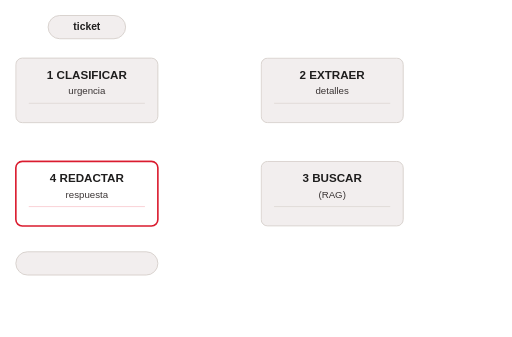
t = 0.00 s
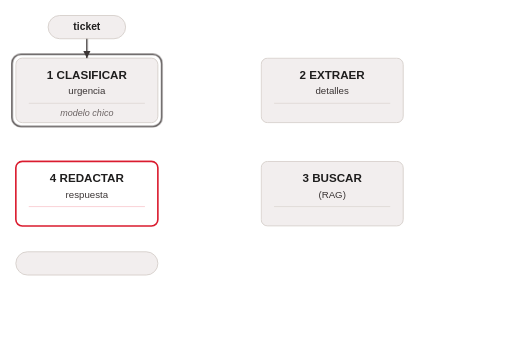
t = 2.00 s
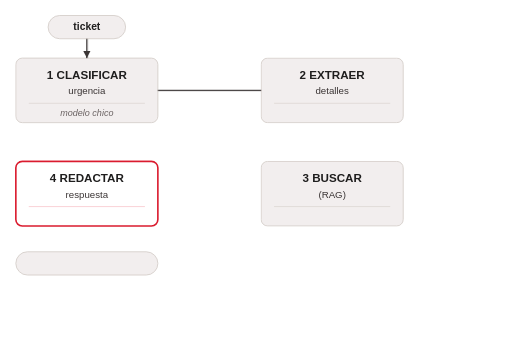
t = 4.00 s
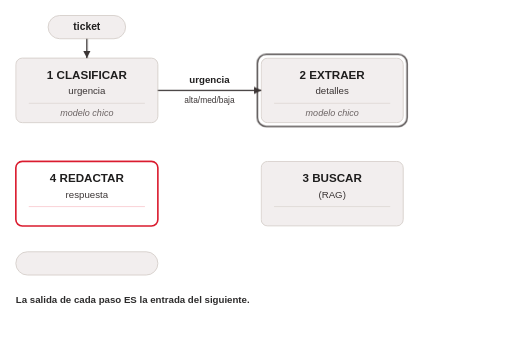
t = 6.00 s
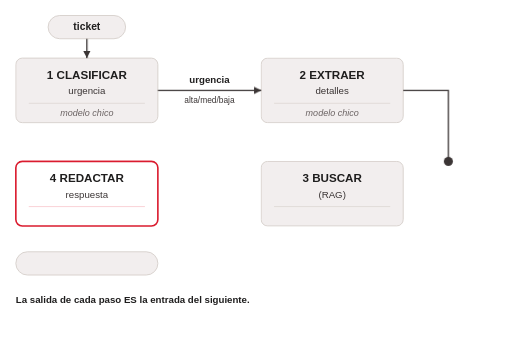
t = 8.00 s
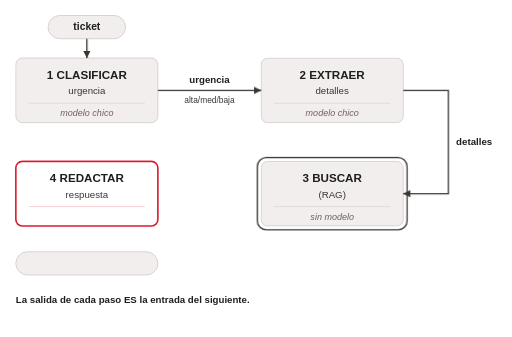
t = 10.00 s

The animated SVG that drew these frames (rendered in a browser with its animation timeline set to each time). Animation: 12 CSS @keyframes rules; frames cover the first 10.00 s.

<svg class="ts-anim-s5-8-1-cadena-cuatro-etapas" xmlns="http://www.w3.org/2000/svg" viewBox="36 0 792 522" font-family="Helvetica, Arial, sans-serif" fill="#3B3535">
<title>Prompt chaining</title>
<desc>Tubería de cuatro pasos: el ticket se clasifica y se extraen sus detalles con un modelo chico, se buscan runbooks sin modelo, y recién el paso 4 usa el modelo caro, con el contexto ya filtrado.</desc>
<style>/* talksmith-animation */
.ts-anim-s5-8-1-cadena-cuatro-etapas .in{animation:ts-anim-s5-8-1-cadena-cuatro-etapas-in .5s ease-out both}
.ts-anim-s5-8-1-cadena-cuatro-etapas .hd{animation:ts-anim-s5-8-1-cadena-cuatro-etapas-in .15s ease-out both}
.ts-anim-s5-8-1-cadena-cuatro-etapas .tk{animation:ts-anim-s5-8-1-cadena-cuatro-etapas-tok linear both}
.ts-anim-s5-8-1-cadena-cuatro-etapas .rg{animation:ts-anim-s5-8-1-cadena-cuatro-etapas-ring ease-in-out both}
.ts-anim-s5-8-1-cadena-cuatro-etapas .a1{animation:ts-anim-s5-8-1-cadena-cuatro-etapas-d30 .6s linear .5s both}
.ts-anim-s5-8-1-cadena-cuatro-etapas .t1{animation-duration:.6s;animation-delay:.5s}
.ts-anim-s5-8-1-cadena-cuatro-etapas .t1 circle{animation:ts-anim-s5-8-1-cadena-cuatro-etapas-p1 .6s linear .5s both}
.ts-anim-s5-8-1-cadena-cuatro-etapas .h1{animation-delay:1.1s}
.ts-anim-s5-8-1-cadena-cuatro-etapas .m1{animation-delay:1.4s}
.ts-anim-s5-8-1-cadena-cuatro-etapas .r1{animation-duration:1.6s;animation-delay:1.4s}
.ts-anim-s5-8-1-cadena-cuatro-etapas .a2{animation:ts-anim-s5-8-1-cadena-cuatro-etapas-d160 1.2s linear 2.8s both}
.ts-anim-s5-8-1-cadena-cuatro-etapas .t2{animation-duration:1.2s;animation-delay:2.8s}
.ts-anim-s5-8-1-cadena-cuatro-etapas .t2 circle{animation:ts-anim-s5-8-1-cadena-cuatro-etapas-p2 1.2s linear 2.8s both}
.ts-anim-s5-8-1-cadena-cuatro-etapas .h2,.ts-anim-s5-8-1-cadena-cuatro-etapas .l2{animation-delay:4s}
.ts-anim-s5-8-1-cadena-cuatro-etapas .m2{animation-delay:4.7s}
.ts-anim-s5-8-1-cadena-cuatro-etapas .r2{animation-duration:2.3s;animation-delay:4.7s}
.ts-anim-s5-8-1-cadena-cuatro-etapas .c1{animation-delay:5.6s}
.ts-anim-s5-8-1-cadena-cuatro-etapas .a3{animation:ts-anim-s5-8-1-cadena-cuatro-etapas-d300 2s linear 6.8s both}
.ts-anim-s5-8-1-cadena-cuatro-etapas .t3{animation-duration:2s;animation-delay:6.8s}
.ts-anim-s5-8-1-cadena-cuatro-etapas .t3 circle{animation:ts-anim-s5-8-1-cadena-cuatro-etapas-p3 2s linear 6.8s both}
.ts-anim-s5-8-1-cadena-cuatro-etapas .h3,.ts-anim-s5-8-1-cadena-cuatro-etapas .l3{animation-delay:8.8s}
.ts-anim-s5-8-1-cadena-cuatro-etapas .m3{animation-delay:9.5s}
.ts-anim-s5-8-1-cadena-cuatro-etapas .r3{animation-duration:1.9s;animation-delay:9.5s}
.ts-anim-s5-8-1-cadena-cuatro-etapas .a4{animation:ts-anim-s5-8-1-cadena-cuatro-etapas-d160 1.2s linear 11.2s both}
.ts-anim-s5-8-1-cadena-cuatro-etapas .t4{animation-duration:1.2s;animation-delay:11.2s}
.ts-anim-s5-8-1-cadena-cuatro-etapas .t4 circle{animation:ts-anim-s5-8-1-cadena-cuatro-etapas-p4 1.2s linear 11.2s both}
.ts-anim-s5-8-1-cadena-cuatro-etapas .h4,.ts-anim-s5-8-1-cadena-cuatro-etapas .l4{animation-delay:12.4s}
.ts-anim-s5-8-1-cadena-cuatro-etapas .m4{animation-delay:13.1s}
.ts-anim-s5-8-1-cadena-cuatro-etapas .r4{animation-duration:2.6s;animation-delay:13.1s}
.ts-anim-s5-8-1-cadena-cuatro-etapas .c2{animation-delay:14s}
.ts-anim-s5-8-1-cadena-cuatro-etapas .a5{animation:ts-anim-s5-8-1-cadena-cuatro-etapas-d40 .6s linear 15.4s both}
.ts-anim-s5-8-1-cadena-cuatro-etapas .t5{animation-duration:.6s;animation-delay:15.4s}
.ts-anim-s5-8-1-cadena-cuatro-etapas .t5 circle{animation:ts-anim-s5-8-1-cadena-cuatro-etapas-p5 .6s linear 15.4s both}
.ts-anim-s5-8-1-cadena-cuatro-etapas .h5,.ts-anim-s5-8-1-cadena-cuatro-etapas .l5{animation-delay:16s}
@keyframes ts-anim-s5-8-1-cadena-cuatro-etapas-in{from{opacity:0}to{opacity:1}}
@keyframes ts-anim-s5-8-1-cadena-cuatro-etapas-tok{0%{opacity:0}8%,92%{opacity:1}100%{opacity:0}}
@keyframes ts-anim-s5-8-1-cadena-cuatro-etapas-ring{0%{opacity:0}15%,85%{opacity:1}100%{opacity:0}}
@keyframes ts-anim-s5-8-1-cadena-cuatro-etapas-d30{from{stroke-dashoffset:30}to{stroke-dashoffset:0}}
@keyframes ts-anim-s5-8-1-cadena-cuatro-etapas-d40{from{stroke-dashoffset:40}to{stroke-dashoffset:0}}
@keyframes ts-anim-s5-8-1-cadena-cuatro-etapas-d160{from{stroke-dashoffset:160}to{stroke-dashoffset:0}}
@keyframes ts-anim-s5-8-1-cadena-cuatro-etapas-d300{from{stroke-dashoffset:300}to{stroke-dashoffset:0}}
@keyframes ts-anim-s5-8-1-cadena-cuatro-etapas-p1{from{transform:translate(170px,60px)}to{transform:translate(170px,90px)}}
@keyframes ts-anim-s5-8-1-cadena-cuatro-etapas-p2{from{transform:translate(280px,140px)}to{transform:translate(440px,140px)}}
@keyframes ts-anim-s5-8-1-cadena-cuatro-etapas-p3{0%{transform:translate(660px,140px)}23.333%{transform:translate(730px,140px)}76.667%{transform:translate(730px,300px)}100%{transform:translate(660px,300px)}}
@keyframes ts-anim-s5-8-1-cadena-cuatro-etapas-p4{from{transform:translate(440px,300px)}to{transform:translate(280px,300px)}}
@keyframes ts-anim-s5-8-1-cadena-cuatro-etapas-p5{from{transform:translate(170px,350px)}to{transform:translate(170px,390px)}}
@media (prefers-reduced-motion:reduce){.ts-anim-s5-8-1-cadena-cuatro-etapas *{animation:none}}
</style>
<rect x="36" y="0" width="792" height="522" fill="#ffffff"/>
<g fill="#3B3535">
<g class="tk t1" opacity="0"><circle r="7"/></g>
<g class="tk t2" opacity="0"><circle r="7"/></g>
<g class="tk t3" opacity="0"><circle r="7"/></g>
<g class="tk t4" opacity="0"><circle r="7"/></g>
<g class="tk t5" opacity="0"><circle r="7"/></g>
</g>
<g text-anchor="middle">
<rect x="110" y="24" width="120" height="36" rx="18" fill="#F2EEEE" stroke="#D8D2CE" stroke-width="1.5"/>
<text x="170" y="47" font-size="16" font-weight="bold" fill="#1F1E1E">ticket</text>
<rect x="60" y="90" width="220" height="100" rx="10" fill="#F2EEEE" stroke="#D8D2CE" stroke-width="1.5"/>
<text x="170" y="122" font-size="18" font-weight="bold" fill="#1F1E1E">1 CLASIFICAR</text>
<text x="170" y="146" font-size="15">urgencia</text>
<line x1="80" y1="160" x2="260" y2="160" stroke="#D8D2CE"/>
<text class="in m1" x="170" y="180" font-size="14" font-style="italic" fill="#6B6363">modelo chico</text>
<rect x="440" y="90" width="220" height="100" rx="10" fill="#F2EEEE" stroke="#D8D2CE" stroke-width="1.5"/>
<text x="550" y="122" font-size="18" font-weight="bold" fill="#1F1E1E">2 EXTRAER</text>
<text x="550" y="146" font-size="15">detalles</text>
<line x1="460" y1="160" x2="640" y2="160" stroke="#D8D2CE"/>
<text class="in m2" x="550" y="180" font-size="14" font-style="italic" fill="#6B6363">modelo chico</text>
<rect x="440" y="250" width="220" height="100" rx="10" fill="#F2EEEE" stroke="#D8D2CE" stroke-width="1.5"/>
<text x="550" y="282" font-size="18" font-weight="bold" fill="#1F1E1E">3 BUSCAR</text>
<text x="550" y="306" font-size="15">(RAG)</text>
<line x1="460" y1="320" x2="640" y2="320" stroke="#D8D2CE"/>
<text class="in m3" x="550" y="340" font-size="14" font-style="italic" fill="#6B6363">sin modelo</text>
<rect x="60" y="250" width="220" height="100" rx="10" fill="#FFFFFF" stroke="#DA1B2E" stroke-width="2.5"/>
<text x="170" y="282" font-size="18" font-weight="bold" fill="#1F1E1E">4 REDACTAR</text>
<text x="170" y="306" font-size="15">respuesta</text>
<line x1="80" y1="320" x2="260" y2="320" stroke="#F7BBC1"/>
<text class="in m4" x="170" y="340" font-size="14" font-weight="bold" fill="#DA1B2E">modelo caro</text>
<rect x="60" y="390" width="220" height="36" rx="18" fill="#F2EEEE" stroke="#D8D2CE" stroke-width="1.5"/>
<text class="in l5" x="170" y="413" font-size="15" font-weight="bold" fill="#1F1E1E">respuesta estructurada</text>
<text class="in l2" x="360" y="128" font-size="15" font-weight="bold" fill="#1F1E1E">urgencia</text>
<text class="in l2" x="360" y="160" font-size="13">alta/med/baja</text>
<text class="in l4" x="360" y="288" font-size="15" font-weight="bold" fill="#1F1E1E">runbooks</text>
<text class="in l4" x="360" y="320" font-size="13">+ contexto</text>
</g>
<text class="in l3" x="742" y="225" font-size="15" font-weight="bold" fill="#1F1E1E">detalles</text>
<g fill="none" stroke="#3B3535" stroke-width="2">
<rect class="rg r1" opacity="0" x="54" y="84" width="232" height="112" rx="14"/>
<rect class="rg r2" opacity="0" x="434" y="84" width="232" height="112" rx="14"/>
<rect class="rg r3" opacity="0" x="434" y="244" width="232" height="112" rx="14"/>
<rect class="rg r4" opacity="0" x="54" y="244" width="232" height="112" rx="14"/>
</g>
<g stroke="#3B3535" stroke-width="2" fill="none">
<line class="a1" stroke-dasharray="30 30" x1="170" y1="60" x2="170" y2="90"/>
<line class="a2" stroke-dasharray="160 160" x1="280" y1="140" x2="440" y2="140"/>
<polyline class="a3" stroke-dasharray="300 300" points="660,140 730,140 730,300 660,300"/>
<line class="a4" stroke-dasharray="160 160" x1="440" y1="300" x2="280" y2="300"/>
<line class="a5" stroke-dasharray="40 40" x1="170" y1="350" x2="170" y2="390"/>
</g>
<g fill="#3B3535">
<path class="in hd h1" d="M170,90 L164.5,79 L175.5,79 z"/>
<path class="in hd h2" d="M440,140 L429,134.5 L429,145.5 z"/>
<path class="in hd h3" d="M660,300 L671,294.5 L671,305.5 z"/>
<path class="in hd h4" d="M280,300 L291,294.5 L291,305.5 z"/>
<path class="in hd h5" d="M170,390 L164.5,379 L175.5,379 z"/>
</g>
<text class="in c1" x="60" y="470" font-size="15" font-weight="bold" fill="#1F1E1E">La salida de cada paso ES la entrada del siguiente.</text>
<text class="in c2" x="60" y="494" font-size="15">El modelo caro entra solo en el paso 4, con el contexto ya filtrado.</text>
</svg>
